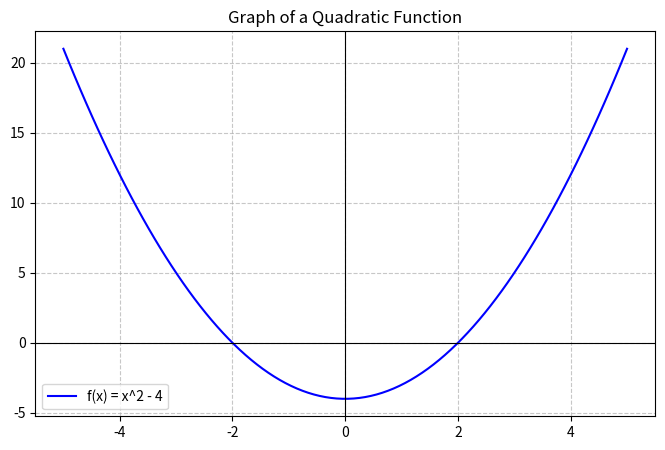
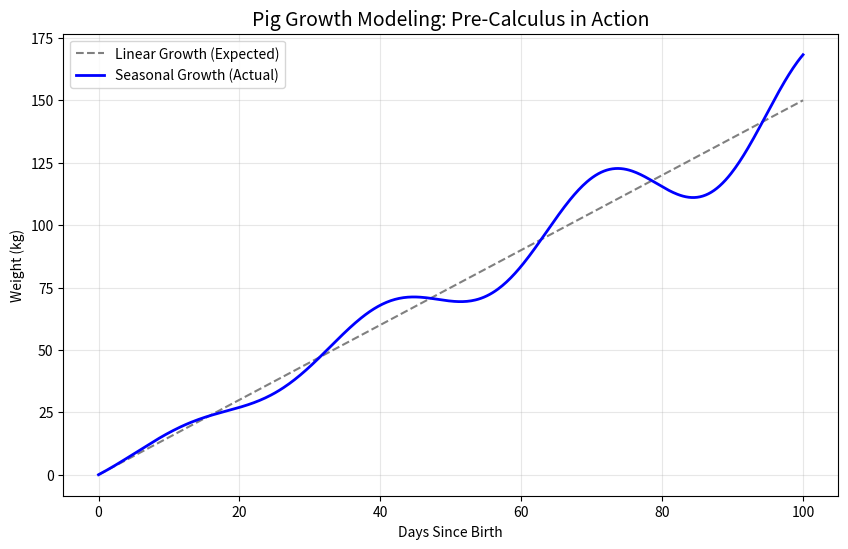

The script that saved these images, in order:
%pip install numpy matplotlib pandas

import numpy as np
import matplotlib.pyplot as plt

# This makes your plots look high-quality and modern
plt.style.use('seaborn-v0_8-muted')
%matplotlib inline

# 1. Define the range of x values (from -5 to 5)
x = np.linspace(-5, 5, 100)

# 2. Define the function
y = x**2 - 4

# 3. Create the plot
plt.figure(figsize=(8, 5))
plt.plot(x, y, label='f(x) = x^2 - 4', color='blue')
plt.axhline(0, color='black', linewidth=0.8) # x-axis
plt.axvline(0, color='black', linewidth=0.8) # y-axis
plt.grid(True, linestyle='--', alpha=0.7)
plt.legend()
plt.title("Graph of a Quadratic Function")
plt.show()

## Pigs grow 1.5kg per day
growth = 1.5
days = [50, 70, 80]

def weight_as_function_of_age(days):
    # enumerate gives us the index (starting at 0) and the value
    for index, day in enumerate(days):
        weight = day * growth
        # In Python, we use print() and f-strings start with f""
        print(f"pig number {index} has been growing for {day} days and so weighs {weight} Kilograms")

weight_as_function_of_age(days)



import math

growth = 1.5
days = [50, 70, 80]

def seasonal_weight_function(days):
    for index, day in enumerate(days):
        # math.sin(day) oscillates between -1 and 1.
        # This simulates the pig eating more or less depending on the 'season'
        seasonal_factor = math.sin(day) 
        weight = day * (growth + seasonal_factor)
        
        print(f"pig number {index}:")
        print(f"  - Age: {day} days")
        print(f"  - Seasonal Factor: {seasonal_factor:.2f}")
        print(f"  - Total Weight: {weight:.2f} kg\n")

seasonal_weight_function(days)

import matplotlib.pyplot as plt
import numpy as np

# 1. Setup Data
# We use np.linspace to create 100 smooth points between day 0 and 100
days = np.linspace(0, 100, 500) 
growth_rate = 1.5

# 2. Define the Mathematical Functions
linear_growth = days * growth_rate
# We multiply the sine wave by 10 to make the 'wiggles' visible
seasonal_growth = days * (growth_rate + 0.2 * np.sin(days / 5))

# 3. Create the Plot
plt.figure(figsize=(10, 6))

# Plot the Linear Trend (The 'Expected' Growth)
plt.plot(days, linear_growth, label='Linear Growth (Expected)', linestyle='--', color='gray')

# Plot the Seasonal Trend (The 'Real-World' Growth)
plt.plot(days, seasonal_growth, label='Seasonal Growth (Actual)', color='blue', linewidth=2)

# 4. Add Labels (The 'Metadata')
plt.title("Pig Growth Modeling: Pre-Calculus in Action", fontsize=14)
plt.xlabel("Days Since Birth")
plt.ylabel("Weight (kg)")
plt.legend()
plt.grid(True, alpha=0.3)

# 5. Show it!
plt.show()